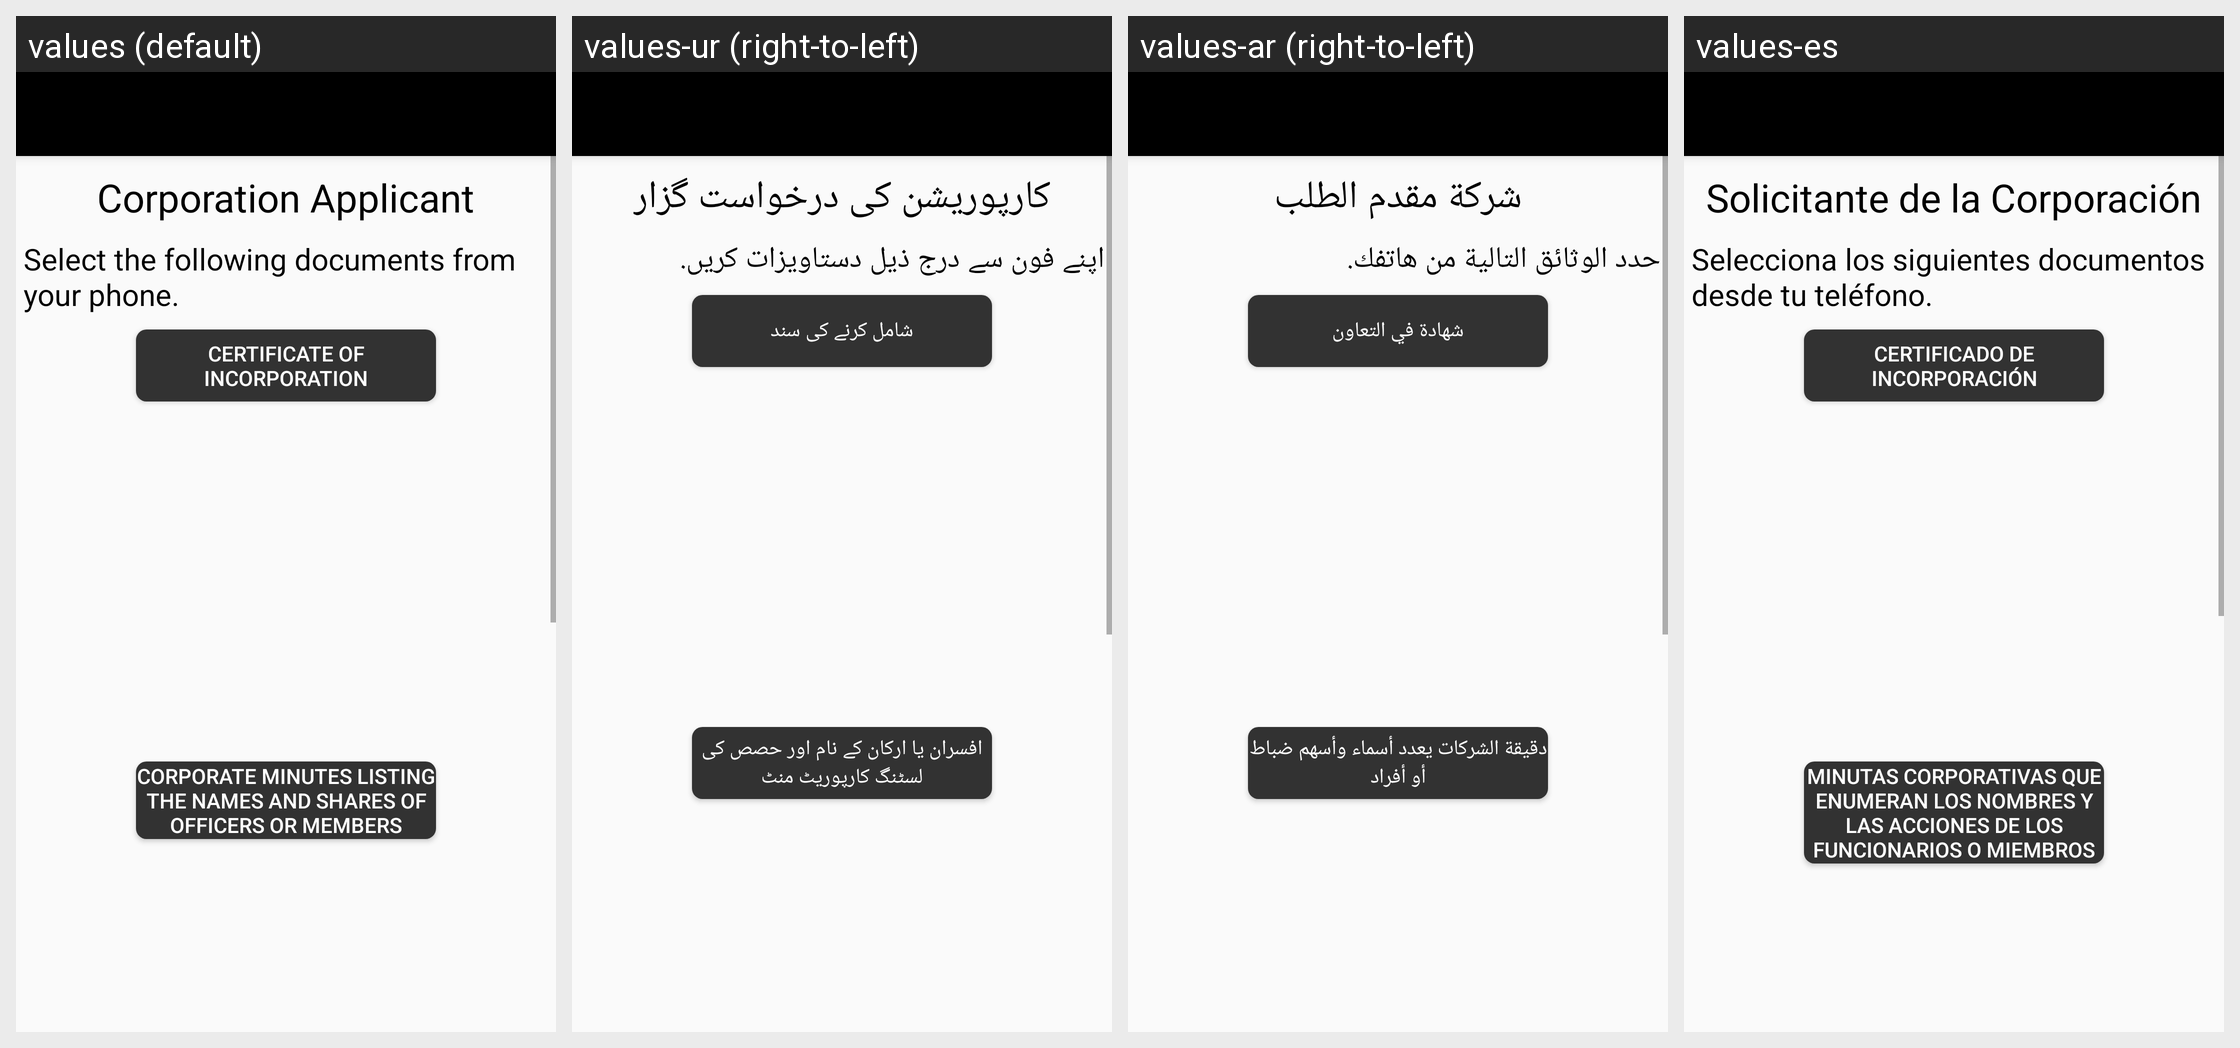

The Android screen above is rendered under several locales of the same app. Produce the string resources it draws, with the default and per-locale values.
Android screen res/layout/activity_corporation_applicant.xml rendered under 4 locales, left to right: values (default), values-ur (right-to-left), values-ar (right-to-left), values-es. Device: Nexus 5 (rendered at 1080×1920; each locale shown at half size, 540×960, under a caption strip naming it); theme AppTheme.
Strings drawn on this screen, with the default value and each locale's value (text and hints the layout hard-codes, and strings that could not be matched under every locale, appear in the picture but are not listed):

corporation
  values: Corporation Applicant
  values-ur: کارپوریشن کی درخواست گزار
  values-ar: شركة مقدم الطلب
  values-es: Solicitante de la Corporación

selectthefollowing
  values: Select the following documents from your phone.
  values-ur: اپنے فون سے درج ذیل دستاویزات کریں.
  values-ar: حدد الوثائق التالية من هاتفك.
  values-es: Selecciona los siguientes documentos desde tu teléfono.

certificateincorporation
  values: Certificate of incorporation
  values-ur: شامل کرنے کی سند
  values-ar: شهادة في التعاون
  values-es: Certificado de incorporación

corporateminutes
  values: Corporate minutes listing the names and shares of officers or members
  values-ur: افسران یا ارکان کے نام اور حصص کی لسٹنگ کارپوریٹ منٹ
  values-ar: دقيقة الشركات يعدد أسماء وأسهم ضباط أو أفراد
  values-es: Minutas corporativas que enumeran los nombres y las acciones de los funcionarios o miembros
